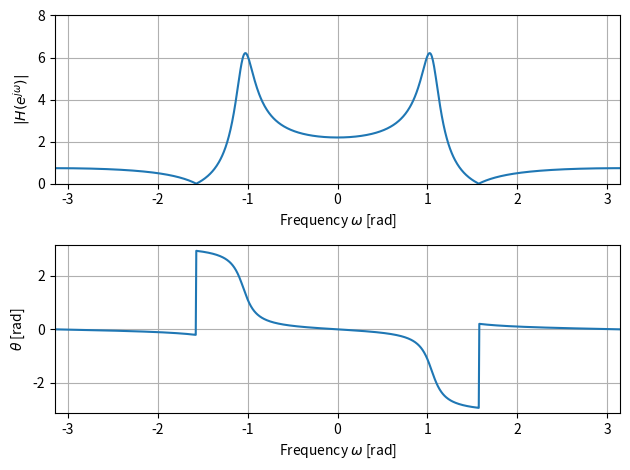

The matplotlib source for this figure:
import numpy as np
from scipy import signal
import matplotlib.pyplot as plt

b = np.array([1, 0, 1])                               # 分子係数
a = np.array([1, -0.9, 0.81])                         # 分母係数
w = np.linspace(-np.pi, np.pi, 1024, endpoint=False)  # 周波数の範囲と刻み
_, H = signal.freqz(b, a, w)                          # 周波数応答
magH = np.abs(H)                                      # 振幅特性
argH = np.angle(H)                                    # 位相特性
fig = plt.figure()
ax1 = fig.add_subplot(2, 1, 1)
ax1.plot(w, magH)                                     # 振幅特性の図示
ax1.set_xlim(-np.pi, np.pi); ax1.set_ylim(0, 8); ax1.grid()
ax1.set_xlabel('Frequency $\omega$ [rad]')
ax1.set_ylabel('$|H(e^{j\omega})|$')
ax2 = fig.add_subplot(2, 1, 2)
ax2.plot(w, argH)                                     # 位相特性の図示
ax2.set_xlim(-np.pi, np.pi); ax2.set_ylim(-np.pi, np.pi); ax2.grid()
ax2.set_xlabel('Frequency $\omega$ [rad]')
ax2.set_ylabel('$\\theta$ [rad]')
fig.tight_layout()
